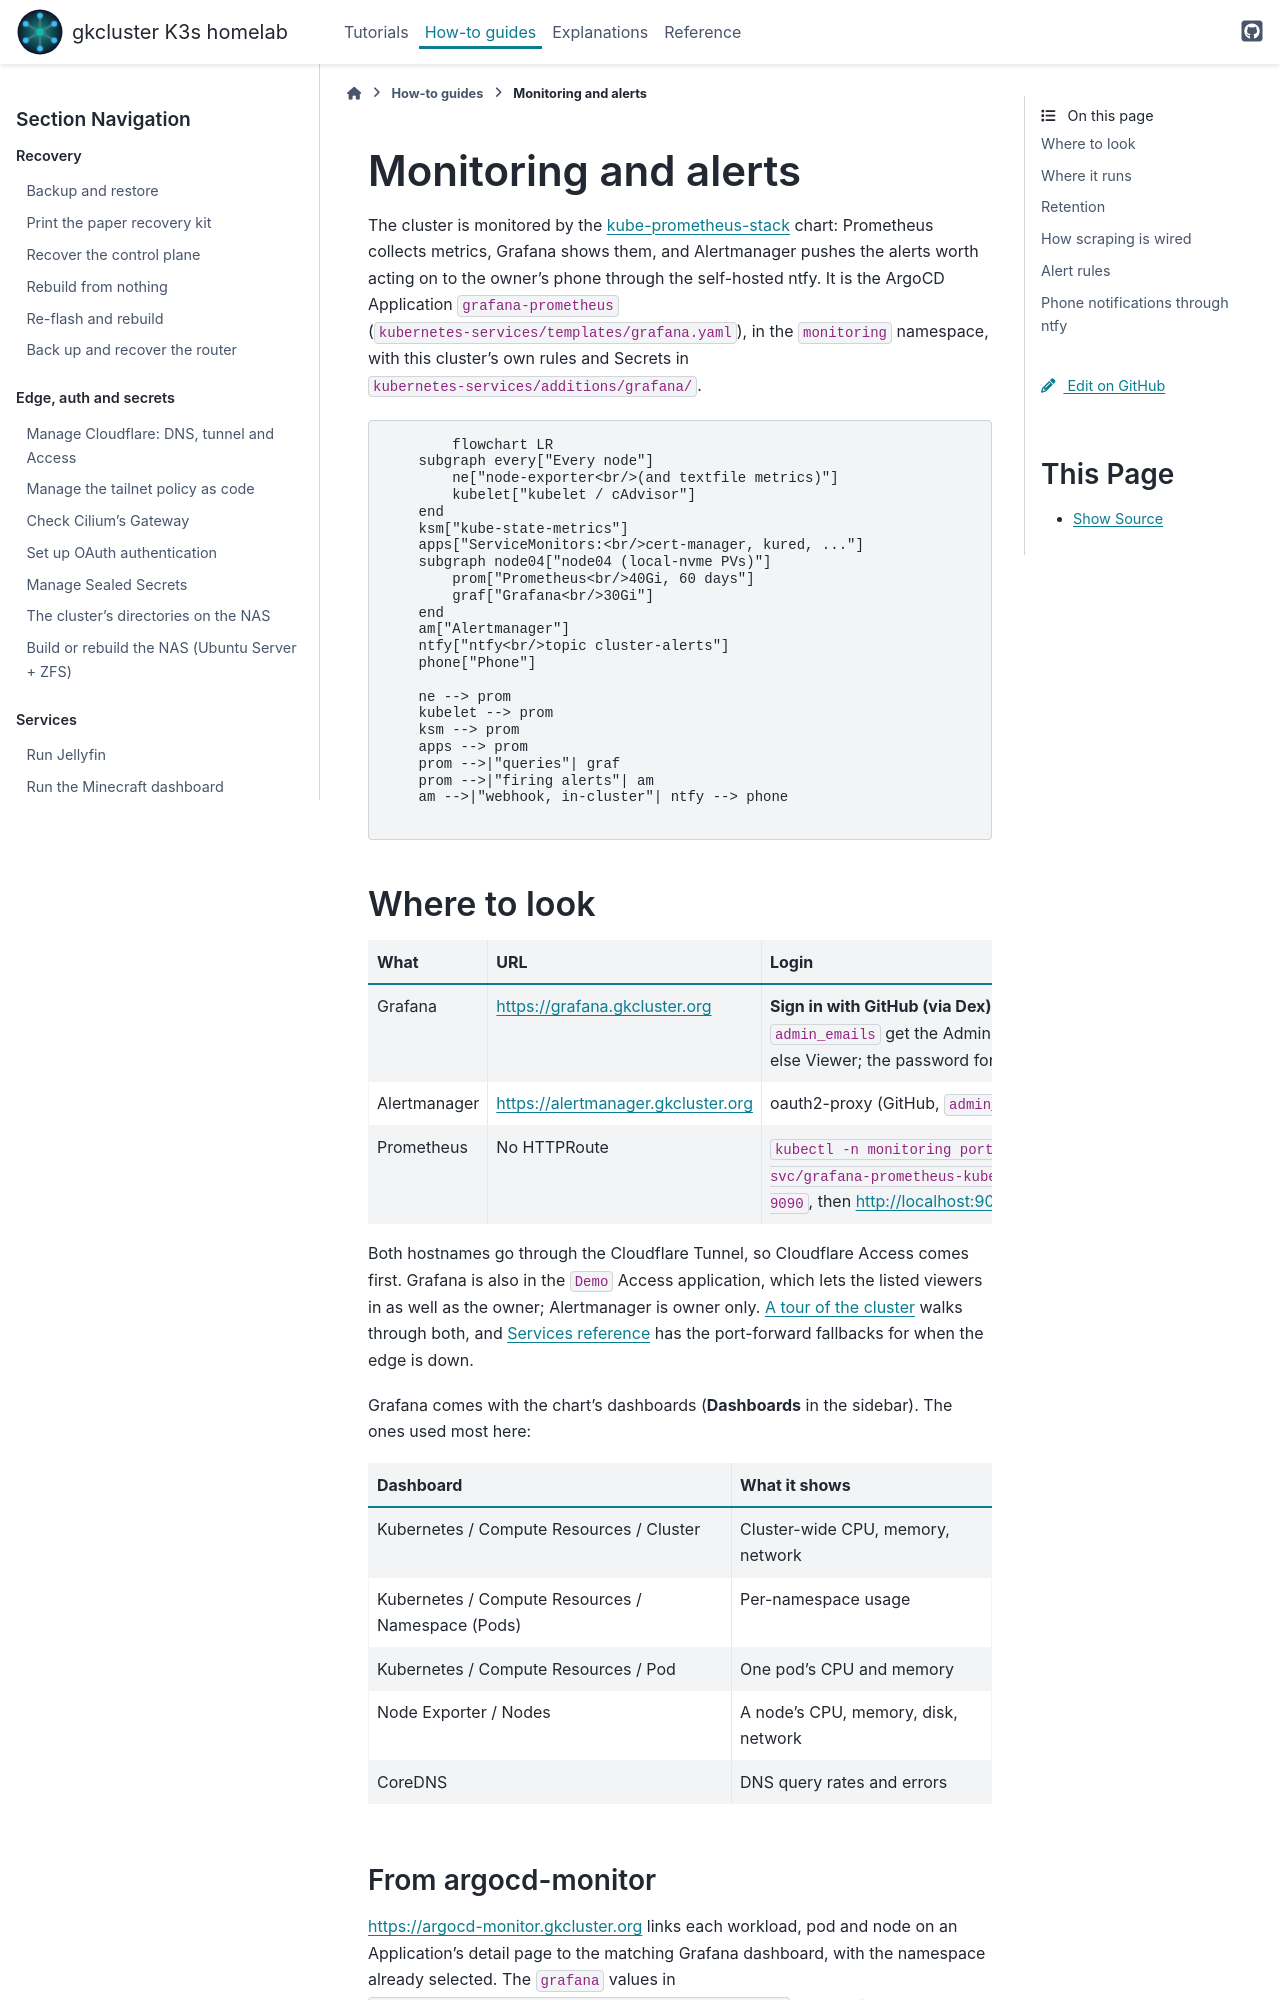

repository: gilesknap/tpi-k3s-ansible · page: how-to/monitoring.html · generator: sphinx

# Monitoring and alerts

The cluster is monitored by the
[kube-prometheus-stack](https://github.com/prometheus-community/helm-charts/tree/main/charts/kube-prometheus-stack)
chart: Prometheus collects metrics, Grafana shows them, and Alertmanager
pushes the alerts worth acting on to the owner's phone through the
self-hosted ntfy. It is the ArgoCD Application `grafana-prometheus`
(`kubernetes-services/templates/grafana.yaml`), in the `monitoring` namespace,
with this cluster's own rules and Secrets in
`kubernetes-services/additions/grafana/`.

```mermaid
flowchart LR
    subgraph every["Every node"]
        ne["node-exporter<br/>(and textfile metrics)"]
        kubelet["kubelet / cAdvisor"]
    end
    ksm["kube-state-metrics"]
    apps["ServiceMonitors:<br/>cert-manager, kured, ..."]
    subgraph node04["node04 (local-nvme PVs)"]
        prom["Prometheus<br/>40Gi, 60 days"]
        graf["Grafana<br/>30Gi"]
    end
    am["Alertmanager"]
    ntfy["ntfy<br/>topic cluster-alerts"]
    phone["Phone"]

    ne --> prom
    kubelet --> prom
    ksm --> prom
    apps --> prom
    prom -->|"queries"| graf
    prom -->|"firing alerts"| am
    am -->|"webhook, in-cluster"| ntfy --> phone
```

## Where to look

| What | URL | Login |
|------|-----|-------|
| Grafana | <https://grafana.gkcluster.org> | **Sign in with GitHub (via Dex)**. Emails in `admin_emails` get the Admin role, everyone else Viewer; the password form is disabled |
| Alertmanager | <https://alertmanager.gkcluster.org> | oauth2-proxy (GitHub, `admin_emails` only) |
| Prometheus | No HTTPRoute | `kubectl -n monitoring port-forward svc/grafana-prometheus-kube-pr-prometheus 9090`, then <http://localhost:9090> |

Both hostnames go through the Cloudflare Tunnel, so Cloudflare Access comes
first. Grafana is also in the `Demo` Access application, which lets the
listed viewers in as well as the owner; Alertmanager is owner only.
{doc}`/tutorials/tour` walks through both, and
{doc}`/reference/services` has the port-forward fallbacks for when the edge is
down.

Grafana comes with the chart's dashboards (**Dashboards** in the sidebar). The
ones used most here:

| Dashboard | What it shows |
|-----------|---------------|
| Kubernetes / Compute Resources / Cluster | Cluster-wide CPU, memory, network |
| Kubernetes / Compute Resources / Namespace (Pods) | Per-namespace usage |
| Kubernetes / Compute Resources / Pod | One pod's CPU and memory |
| Node Exporter / Nodes | A node's CPU, memory, disk, network |
| CoreDNS | DNS query rates and errors |
